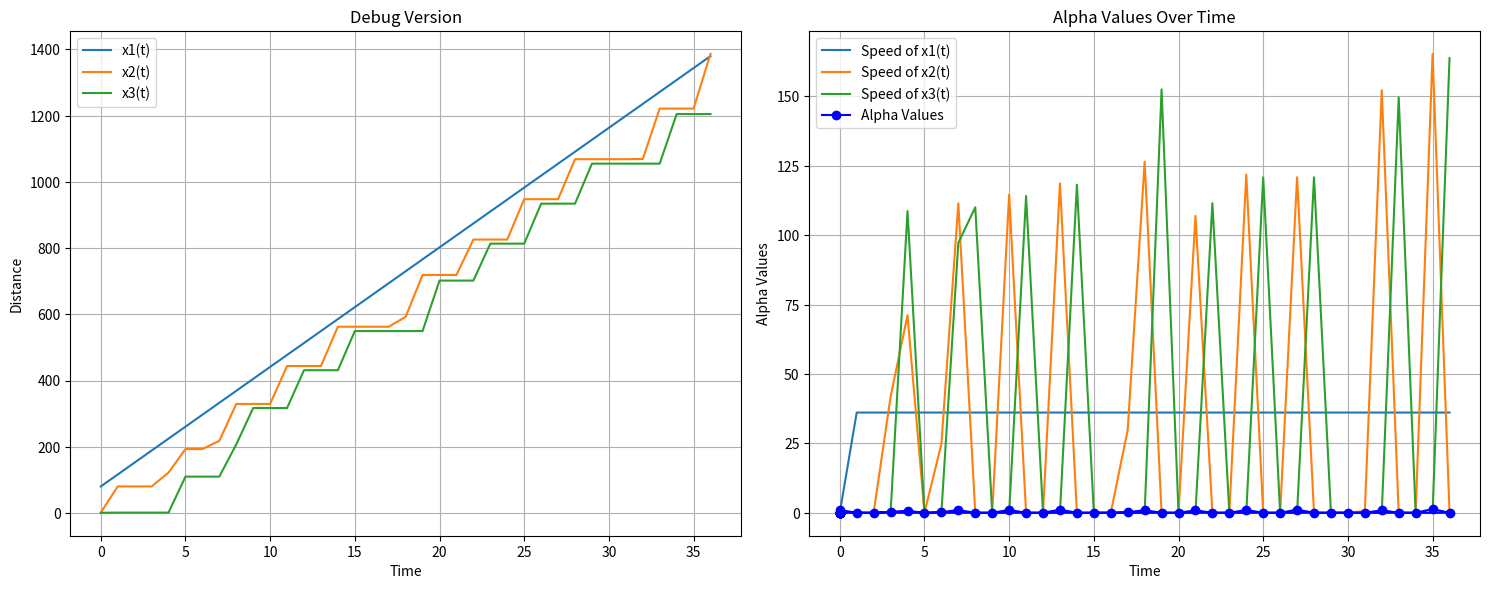

Here is the Python script that generated this plot:
#__________________________________________ Importing the required libraries __________________________________________
#______________________________________________________________________________________________________________________

import numpy as np
import matplotlib.pyplot as plt
isDebug=True
#_________________________________________________ Defining the parameters  ___________________________________________________
#______________________________________________________________________________________________________________________________

a2 = 1.0  # Capacity of acceleration/deceleration for x2
a3 = 1.0  # Capacity of acceleration/deceleration for x3
h = 1.0  # Time step
T = 50.0  # Total simulation time
V1max = 130 * (1000 / 3600)  # Maximum speed of x1
n_steps = int(T / h)  # Number of time steps
nameCaseToLaunch="Debug Version"

#_________________________________________________ Initialise arrays to storing data  ___________________________________________________
#______________________________________________________________________________________________________________________________

x1Pos = np.zeros(n_steps)
x2Pos = np.zeros(n_steps)
x3Pos = np.zeros(n_steps)
a2Val = np.zeros(n_steps)

v1 = np.zeros(n_steps)
v2 = np.zeros(n_steps)
v3 = np.zeros(n_steps)

time = np.zeros(n_steps)
accident = False

#_________________________________________________ Initialise the arrays with the initial values  ___________________________________________________
#______________________________________________________________________________________________________________________________

time[0] = 0.0  # Initial time
x1Pos[0] = 80.0  # Initial value for x1 as specified
x2Pos[0] = 1.0  # Initial value for x2 as specified
x3Pos[0] = 0.5  # Initial value for x2 as specified
a2Val[0] = a2

#_________________________________________________ Define the functions  ___________________________________________________
#______________________________________________________________________________________________________________________________

def sinusoidal_model(W, omega, t, phi):
    return abs(W * np.sin(omega * t + phi) + np.random.normal(0, 0.1)) #random noise

# x1_prime :
# Return : This function returns the speed of x1

def x1_prime():
    return V1max

# x2_prime :
#input : t : time
# Return : This function returns the speed of x2 at time t

def x2_prime(t):
    return a2 * (x1Pos[t] - x2Pos[t])

# x3_prime :
#input : t : time
# Return : This function returns the speed of x3 at time t

def x3_prime(t):
    return a3 * (x2Pos[t] - x3Pos[t])

# isAccident :
#input : t : time
# Return : This function check all the positions of the cars at time t and returns True if there is an accident

def isAccident(t):
    return (x2Pos[t] >= x1Pos[t] ) or (x3Pos[t] >= x2Pos[t]) 

def obstacle(t):
    V1max=0
    if (t%10==0):
        V1max=V1max*0.40
    else:
        V1max=130 * (1000 / 3600)
    return V1max

def VariationsOfComportment(criticalDistance, boringDistance,t):
    W = 1.1  # Amplitude de la perturbation
    omega = 2.0  # Fréquence angulaire
    phi = np.pi / 4  # Phase (en radians)
    a2 = 0
    a3 = 0
    delta = 0.0008  # Calculate the increment per unit distance

    d1 = x1Pos[t] - x2Pos[t]
    d2 = x2Pos[t] - x3Pos[t]

    if d1 <= criticalDistance:
        a2 = 0
    elif d1 >= boringDistance:
        #a2 = 0.5
        a2=sinusoidal_model(W, omega, t, phi) 

    if d2 <= criticalDistance:
        a3 = 0
    elif d2 >= boringDistance:
        #a3 = 0.15
        a3=0.9

    if isDebug:
        print("a2= ", a2)
        print("a3= ", a3)

    if isDebug:
        print("d1= ", d1, "d2= ", d2)
    a2Val[t]=a2

    return a2, a3


#_________________________________________________ Resolution of the position for each cars  ___________________________________________________
#______________________________________________________________________________________________________________________________

for t in range(1, n_steps):
    x1Pos[t] = x1Pos[t-1] + x1_prime() * h
    x2Pos[t] = x2Pos[t-1] + x2_prime(t-1) * h
    x3Pos[t] = x3Pos[t-1] + x3_prime(t-1) * h
    
    if(isDebug):
        print("a2= ", a2, "a3= ", a3)
    a2,a3=VariationsOfComportment(1,100,t)
    #V1max=obstacle(t)
    
    v1[t] = x1_prime()
    v2[t] = x2_prime(t)
    v3[t] = x3_prime(t)
    
    time[t] = time[t-1] + h
    if isAccident(t):
        accident = True
        break

#_________________________________________________ Plotting the results  ___________________________________________________
#______________________________________________________________________________________________________________________________

fig, (ax1, ax2) = plt.subplots(1, 2, figsize=(15, 6))

if accident:
    # Plot the distance in the first subplot
    ax1.plot(time[0:t+1], x1Pos[0:t+1], label='x1(t)')
    ax1.plot(time[0:t+1], x2Pos[0:t+1], label='x2(t)')
    ax1.plot(time[0:t+1], x3Pos[0:t+1], label='x3(t)')
    ax1.set_xlabel('Time')
    ax1.set_ylabel('Distance')
    ax1.legend()
    ax1.set_title(nameCaseToLaunch)
    ax1.grid(True)

else:
    # Plot the distance in the first subplot
    ax1.plot(time, x1Pos, label='x1(t)')
    ax1.plot(time, x2Pos, label='x2(t)')
    ax1.plot(time, x3Pos, label='x3(t)')
    ax1.set_xlabel('Time(s)')
    ax1.set_ylabel('Distance(m)')
    ax1.legend()
    ax1.grid()
    ax1.set_title(nameCaseToLaunch)
 

if(accident):
    #print("There is an accident at time t = ", t*h, "s")
    # Plot the speeds in the second subplot
    ax2.plot(time[0:t+1], v1[0:t+1], label='Speed of x1(t)')
    ax2.plot(time[0:t+1], v2[0:t+1], label='Speed of x2(t)')
    ax2.plot(time[0:t+1], v3[0:t+1], label='Speed of x3(t)')
    ax2.set_xlabel('Time(s)')
    ax2.set_ylabel('Speed(m/s)')
    ax2.legend()
    ax2.set_title('Speed of Cars Over Time')
    ax2.grid()
else:
    # Plot the speeds in the second subplot
    ax2.plot(time, v1, label='Speed of x1(t)')
    ax2.plot(time, v2, label='Speed of x2(t)')
    ax2.plot(time, v3, label='Speed of x3(t)')
    ax2.set_xlabel('Time')
    ax2.set_ylabel('Speed(m/s)')
    ax2.legend()
    ax2.set_title('Speed of Cars Over Time')
    ax2.grid(True)
    

# Display the subplots side by side
plt.tight_layout()
plt.show()

# Create a line plot
plt.plot(time, a2Val, marker='o', linestyle='-', color='b', label='Alpha Values')
plt.xlabel('Time')
plt.ylabel('Alpha Values')
plt.title('Alpha Values Over Time')
plt.grid(True)
plt.legend()
plt.show()
